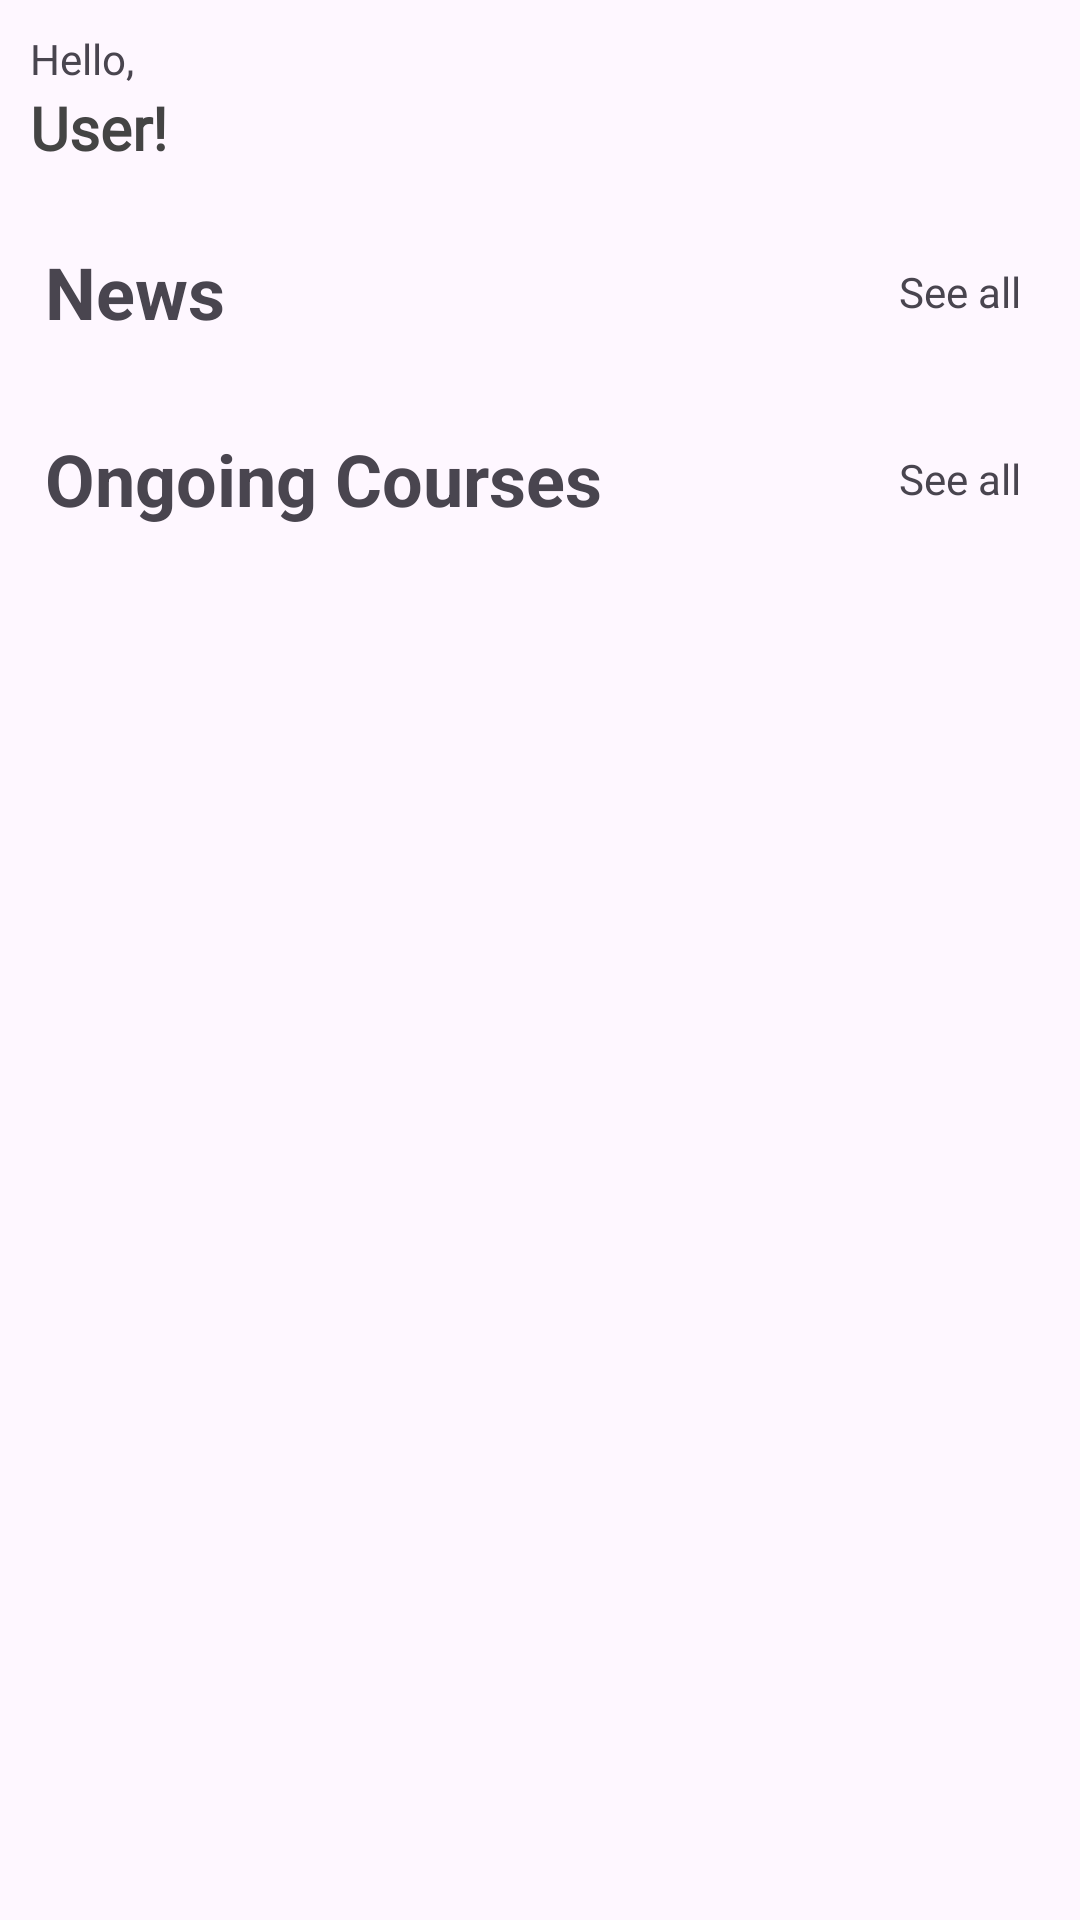

This screen was rendered from an Android layout file. Write that file and the resources it references.
<!-- AndroidManifest.xml: application theme Theme.Hamunication -->
<!-- res/layout/fragment_dashboard.xml -->
<?xml version="1.0" encoding="utf-8"?>
<RelativeLayout
    xmlns:android="http://schemas.android.com/apk/res/android"
    xmlns:tools="http://schemas.android.com/tools"
    android:layout_width="match_parent"
    android:layout_height="wrap_content"
    tools:context=".Fragments.DashboardFragment">

    <androidx.core.widget.NestedScrollView
        android:id="@+id/dashboard_content"
        android:layout_width="match_parent"
        android:layout_height="match_parent">

        <LinearLayout
            android:layout_width="match_parent"
            android:layout_height="wrap_content"
            android:orientation="vertical">

            <LinearLayout
                android:id="@+id/dashboardBanner"
                android:layout_width="match_parent"
                android:layout_height="wrap_content"
                android:padding="10dp"
                android:orientation="vertical">
                <TextView
                    android:id="@+id/tvGreetings"
                    android:layout_width="match_parent"
                    android:layout_height="wrap_content"
                    android:fontFamily="@font/montserrat_regular"
                    android:text="Hello,"/>
                <TextView
                    android:id="@+id/tvUserName"
                    android:layout_width="match_parent"
                    android:layout_height="0dp"
                    android:layout_weight="1"
                    android:text="User!"
                    android:textColor="#444"
                    android:textSize="20sp"
                    android:textStyle="bold"
                    android:fontFamily="@font/montserrat_regular"
                    android:gravity="start"/>

            </LinearLayout>

            <LinearLayout
                android:layout_width="match_parent"
                android:layout_height="wrap_content"
                android:orientation="horizontal">

                <TextView
                    android:layout_width="0dp"
                    android:layout_height="wrap_content"
                    android:layout_weight="7"
                    android:padding="15dp"
                    android:textSize="24sp"
                    android:textStyle="bold"
                    android:text="News" />
                <TextView
                    android:id="@+id/tvNewsSeeAll"
                    android:layout_width="0dp"
                    android:layout_height="match_parent"
                    android:layout_weight="2"
                    android:gravity="center"
                    android:background="?android:attr/selectableItemBackground"
                    android:clickable="true"
                    android:focusable="true"
                    android:text="See all"/>
            </LinearLayout>
            <androidx.recyclerview.widget.RecyclerView
                android:id="@+id/rvNews"
                android:layout_width="match_parent"
                android:layout_height="match_parent"
                android:orientation="vertical"
                android:clipToPadding="false"
                android:paddingStart="15dp"
                android:paddingEnd="15dp"/>

            <LinearLayout
                android:layout_width="match_parent"
                android:layout_height="wrap_content"
                android:orientation="horizontal">

                <TextView
                    android:layout_width="0dp"
                    android:layout_height="wrap_content"
                    android:layout_weight="7"
                    android:textSize="24sp"
                    android:textStyle="bold"
                    android:padding="15dp"
                    android:text="Ongoing Courses" />
                <TextView
                    android:layout_width="0dp"
                    android:layout_height="match_parent"
                    android:layout_weight="2"
                    android:gravity="center"
                    android:background="?android:attr/selectableItemBackground"
                    android:clickable="true"
                    android:focusable="true"
                    android:text="See all"/>
            </LinearLayout>
            <androidx.recyclerview.widget.RecyclerView
                android:id="@+id/rvCourses"
                android:layout_width="match_parent"
                android:layout_height="match_parent"
                android:clipToPadding="false"
                android:paddingStart="15dp"
                android:paddingEnd="15dp"/>
        </LinearLayout>
    </androidx.core.widget.NestedScrollView>

</RelativeLayout>
<!-- resources referenced by this layout -->
<resources>
  <style name="Theme.Hamunication" parent="Base.Theme.Hamunication" />
  <style name="Base.Theme.Hamunication" parent="Theme.Material3.DayNight.NoActionBar">
          
          
      </style>
</resources>
